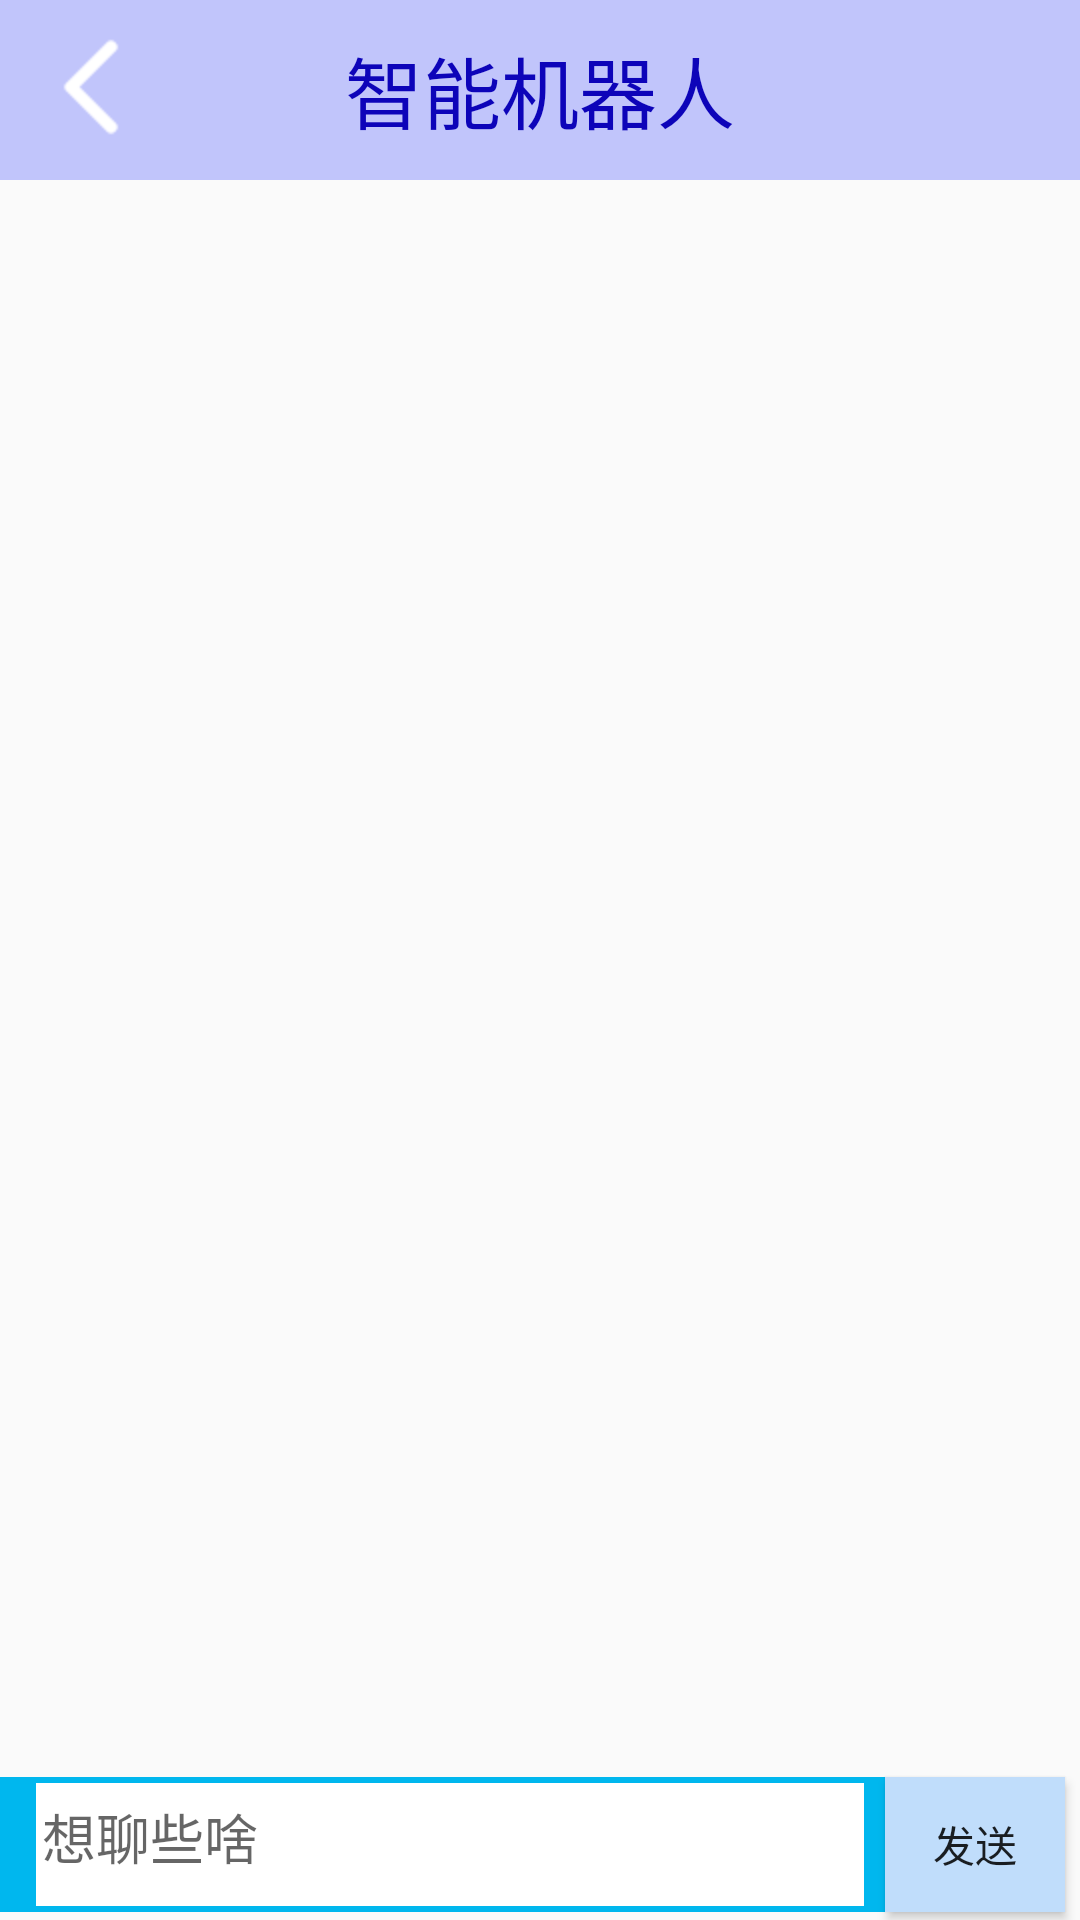

Android layout source for this screen:
<!-- AndroidManifest.xml: application theme AppTheme -->
<!-- res/layout/activity_robot.xml -->
<?xml version="1.0" encoding="utf-8"?>
<RelativeLayout xmlns:android="http://schemas.android.com/apk/res/android"
    xmlns:app="http://schemas.android.com/apk/res-auto"
    android:layout_width="match_parent"
    android:layout_height="match_parent"
    android:orientation="vertical">

    <RelativeLayout
        android:id="@+id/rl_hand"
        android:layout_width="match_parent"
        android:layout_height="60dp"
        android:background="#C1C5FB"
        >
    <TextView
        android:layout_width="wrap_content"
        android:layout_height="wrap_content"
        android:text="智能机器人"
        android:textSize="26sp"
        android:textColor="#0D04B9"
        android:layout_centerInParent="true"/>

        <ImageView
            android:layout_width="wrap_content"
            android:layout_height="wrap_content"
            android:id="@+id/imageView_rob_back"
            android:src="@mipmap/return_white"
            android:layout_alignParentTop="true"
            android:layout_alignParentStart="true" />
    </RelativeLayout>

    <RelativeLayout
        android:id="@+id/id_ly_rb"
        android:layout_width="fill_parent"
        android:layout_alignParentBottom="true"
        android:layout_height="50dp"
        >

        <Button
            android:id="@+id/yd_btn_send"
            android:layout_width="60dp"
            android:layout_height="45dp"
            android:layout_alignParentRight="true"
            android:layout_centerVertical="true"
            android:layout_marginRight="5dp"
            android:text="发送"
            android:background="#C0DDFB" />

        <LinearLayout
            android:layout_width="match_parent"
            android:layout_height="45dp"
            android:layout_centerVertical="true"
            android:layout_toLeftOf="@id/yd_btn_send"
            android:padding="2dp"
            android:background="@color/blue"
            android:orientation="horizontal" >

            <EditText
                android:id="@+id/rb_input"
                android:layout_width="0dp"
                android:layout_height="45dp"
                android:paddingBottom="5dp"
                android:layout_gravity="center_vertical"
                android:layout_marginLeft="10dp"
                android:layout_marginRight="5dp"
                android:layout_weight="1"
                android:background="@color/white"
                android:hint="想聊些啥"
                android:paddingLeft="2dp"
                android:textSize="18sp" />
        </LinearLayout>
    </RelativeLayout>

    <ListView
        android:id="@+id/lv_rob"
        android:layout_below="@id/rl_hand"
        android:layout_above="@id/id_ly_rb"
        android:layout_width="match_parent"
        android:divider="@null"
        android:layout_height="match_parent"></ListView>

</RelativeLayout>
<!-- resources referenced by this layout -->
<resources>
  <color name="blue">#00b7ee</color>
  <color name="white">#ffffff</color>
  <!-- mipmap return_white: png bitmap (mipmap-hdpi, 1501 bytes) -->
  <style name="AppTheme" parent="Theme.AppCompat.Light.NoActionBar">
          
          <item name="colorPrimary">@color/colorPrimary</item>
          <item name="colorPrimaryDark">@color/colorPrimaryDark</item>
          <item name="colorAccent">@color/colorAccent</item>
      </style>
  <color name="colorPrimary">#3F51B5</color>
  <color name="colorPrimaryDark">#303F9F</color>
  <color name="colorAccent">#FF4081</color>
</resources>
